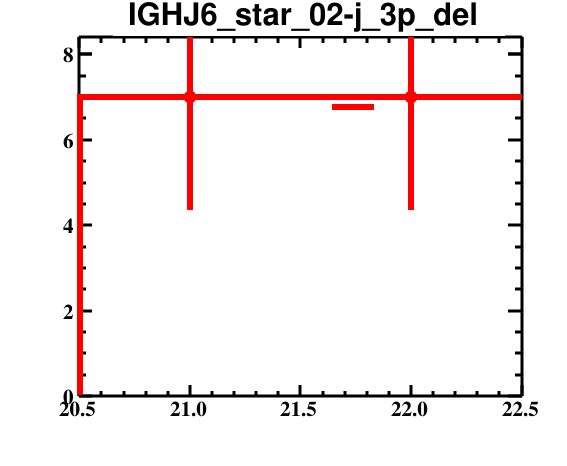

Data behind this chart, as committed beside it:
bin_low_edge, contents, binerror, xtitle, binlabel
19.5, 0.0, 0.0, , 
20.5, 7.0, 2.646, , 
21.5, 7.0, 2.646, , 
22.5, 0.0, 0.0, , 
